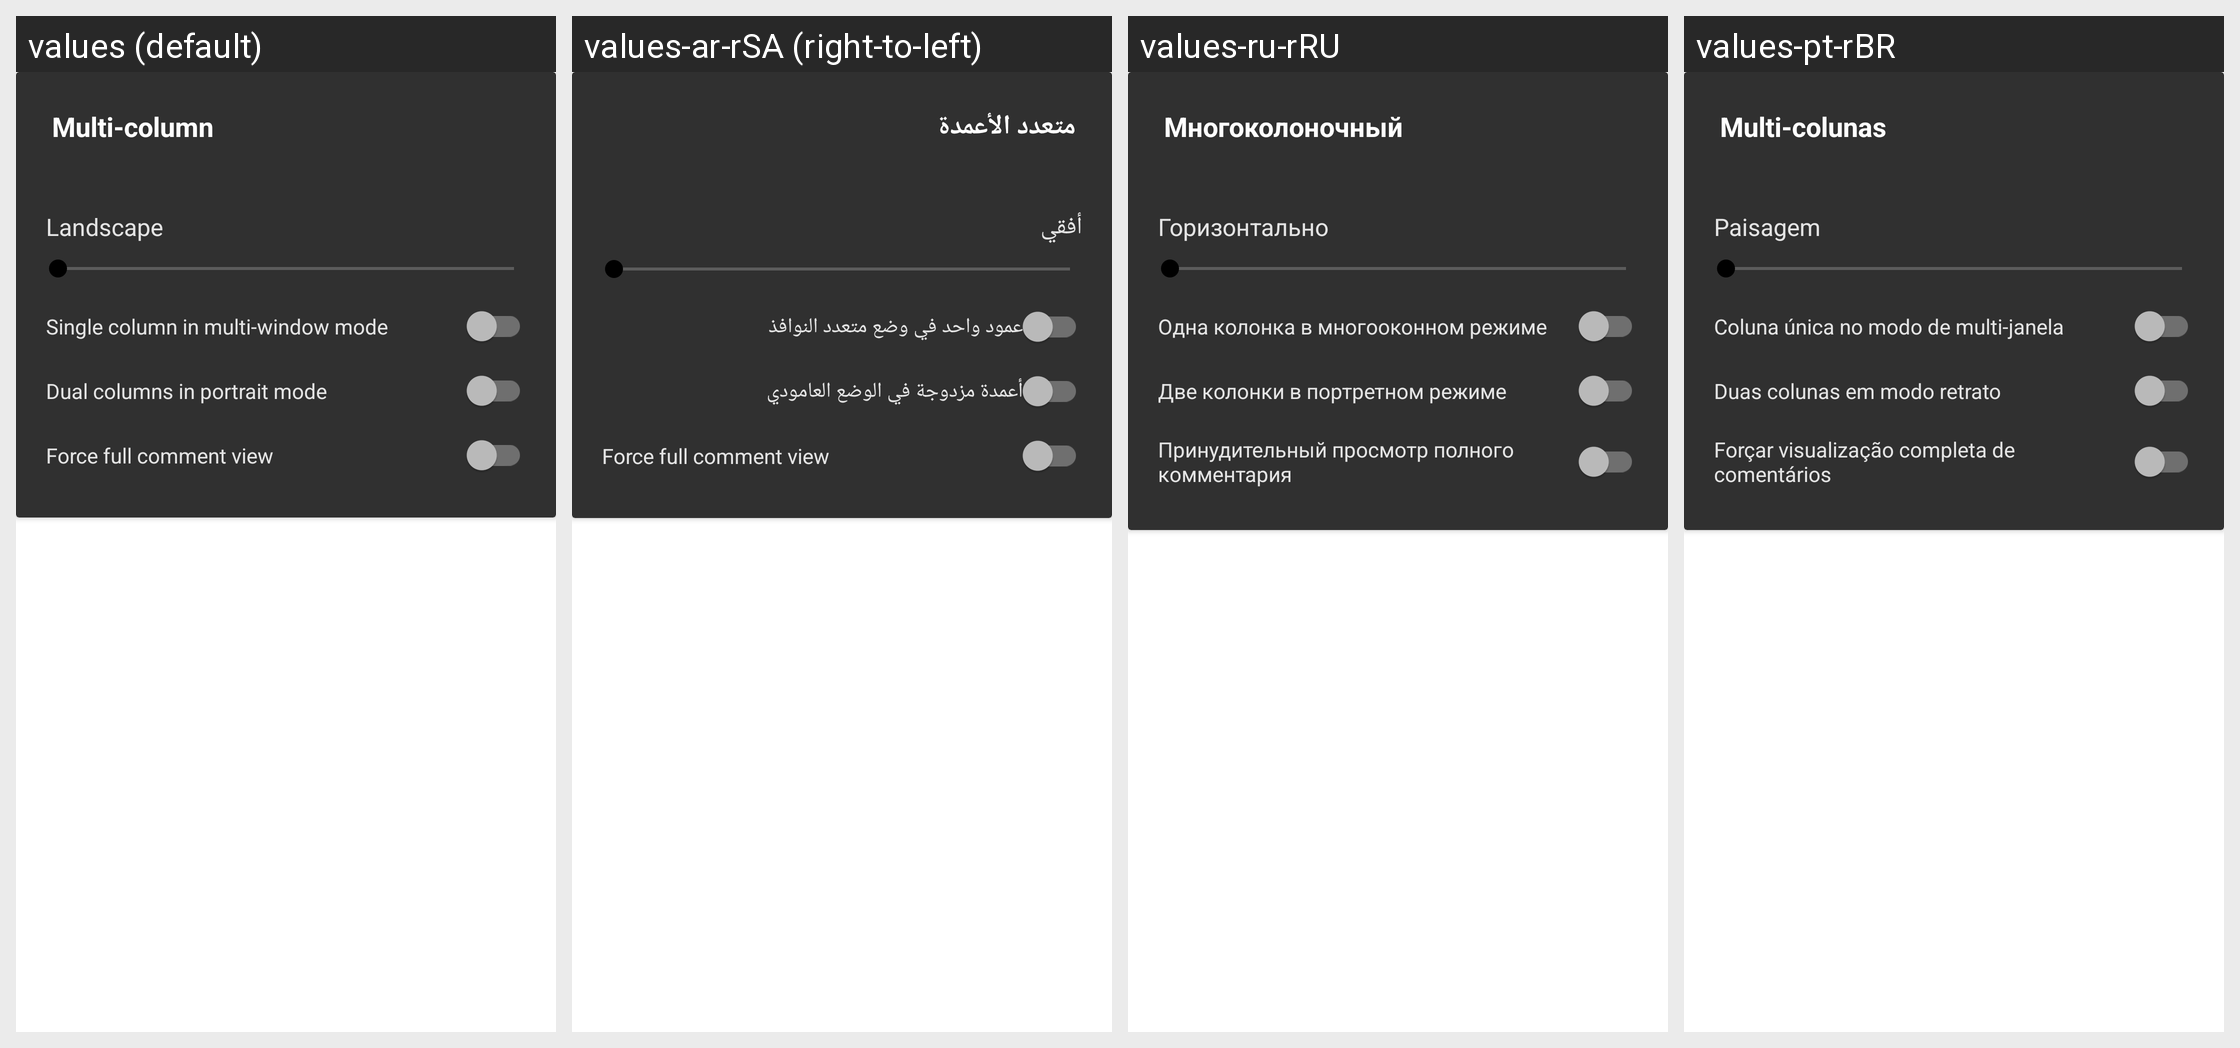

Strings drawn on this Android screen and how each of the app's shown locales translates them:
Android screen res/layout/tabletui.xml rendered under 4 locales, left to right: values (default), values-ar-rSA (right-to-left), values-ru-rRU, values-pt-rBR. Device: Nexus 5 (rendered at 1080×1920; each locale shown at half size, 540×960, under a caption strip naming it); theme yellow_dark.
Other locales in the repository, not shown: values-ca-rES, values-cs-rCZ, values-de-rDE, values-eo-rUY, values-es-rES, values-fi-rFI, values-fil-rPH, values-fr-rFR, values-gl-rES, values-hr-rHR, values-hu-rHU, values-in-rID, values-it-rIT, values-iw-rIL, values-ja-rJP, values-lv-rLV, values-nl-rNL, values-no-rNO, values-pl-rPL, values-pt-rPT, values-ro-rRO, values-sr-rSP, values-sv-rSE, values-tr-rTR, values-vi-rVN, values-zh-rCN, values-zh-rTW.
Strings drawn on this screen, with the default value and each locale's value (text and hints the layout hard-codes, and strings that could not be matched under every locale, appear in the picture but are not listed):

multi_column_title
  values: Multi-column
  values-ar-rSA: متعدد الأعمدة
  values-ru-rRU: Многоколоночный
  values-pt-rBR: Multi-colunas

multi_column_landscape
  values: Landscape
  values-ar-rSA: أفقي
  values-ru-rRU: Горизонтально
  values-pt-rBR: Paisagem

single_column_multi_window
  values: Single column in multi-window mode
  values-ar-rSA: عمود واحد في وضع متعدد النوافذ
  values-ru-rRU: Одна колонка в многооконном режиме
  values-pt-rBR: Coluna única no modo de multi-janela

multi_column_portrait
  values: Dual columns in portrait mode
  values-ar-rSA: أعمدة مزدوجة في الوضع العامودي
  values-ru-rRU: Две колонки в портретном режиме
  values-pt-rBR: Duas colunas em modo retrato

multi_column_force_full
  values: Force full comment view
  values-ar-rSA: Force full comment view  [not translated; the default value is used]
  values-ru-rRU: Принудительный просмотр полного комментария
  values-pt-rBR: Forçar visualização completa de comentários
